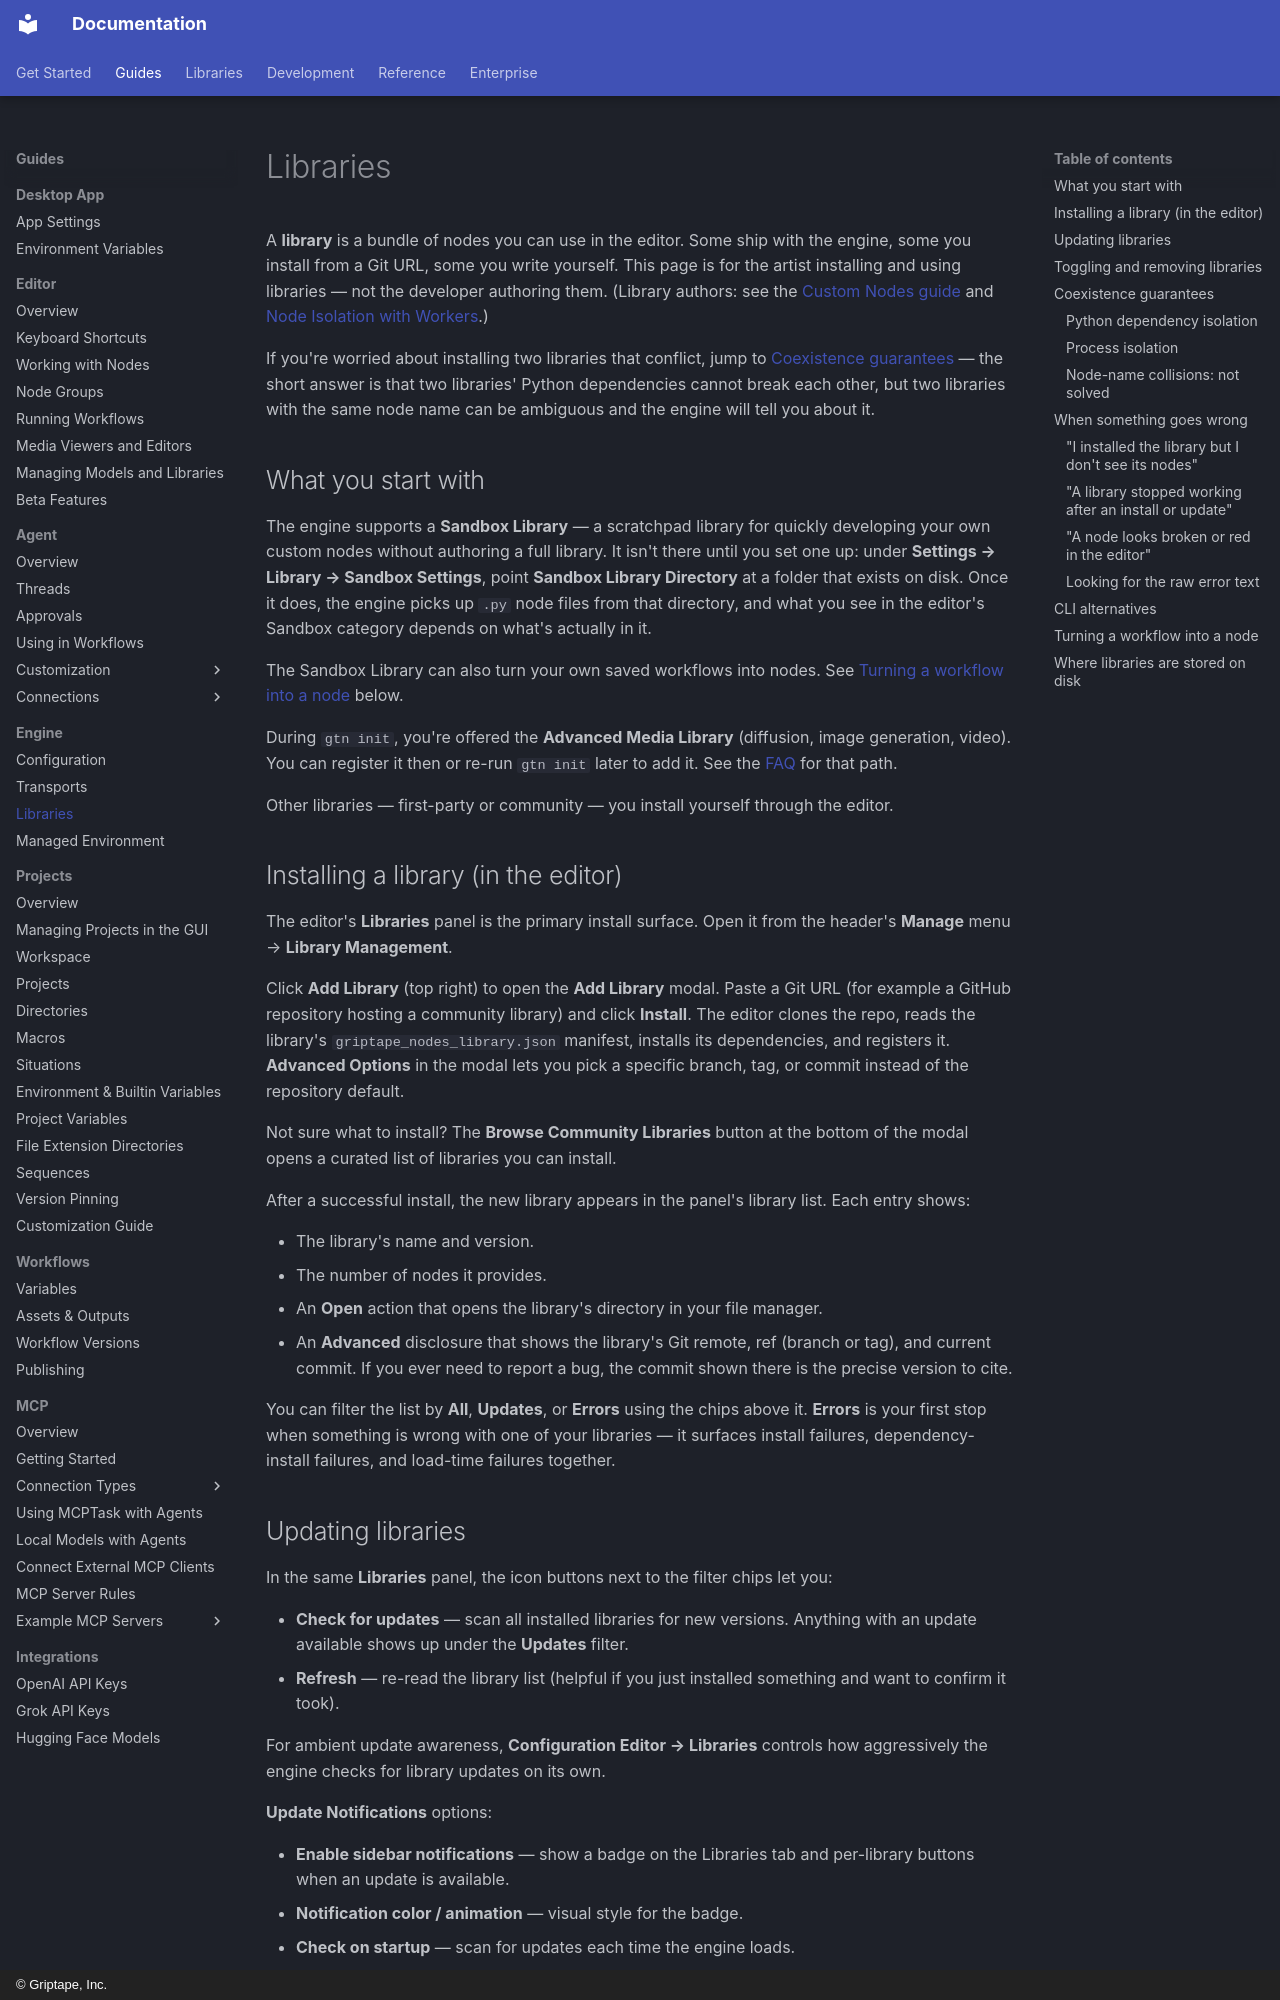

repository: griptape-ai/griptape-nodes · page: guides/libraries/index.html · generator: mkdocs · copyright: © Griptape, Inc.

# Libraries

A **library** is a bundle of nodes you can use in the editor. Some
ship with the engine, some you install from a Git URL, some you write
yourself. This page is for the artist installing and using libraries
— not the developer authoring them. (Library authors: see the
[Custom Nodes guide](../development/custom_nodes/index.md) and
[Node Isolation with Workers](../development/custom_nodes/node_isolation_with_workers.md).)

If you're worried about installing two libraries that conflict, jump
to [Coexistence guarantees](#coexistence-guarantees) — the short
answer is that two libraries' Python dependencies cannot break each
other, but two libraries with the same node name can be ambiguous
and the engine will tell you about it.

## What you start with

The engine supports a **Sandbox Library** — a scratchpad library
for quickly developing your own custom nodes without authoring a
full library. It isn't there until you set one up: under
**Settings → Library → Sandbox Settings**, point **Sandbox Library
Directory** at a folder that exists on disk. Once it does, the
engine picks up `.py` node files from that directory, and what you
see in the editor's Sandbox category depends on what's actually in
it.

The Sandbox Library can also turn your own saved workflows into
nodes. See [Turning a workflow into a node](#turning-a-workflow-into-a-node)
below.

During `gtn init`, you're offered the **Advanced Media Library**
(diffusion, image generation, video). You can register it then or
re-run `gtn init` later to add it. See the
[FAQ](../faq.md#how-do-i-install-the-advanced-media-library-after-initial-setup)
for that path.

Other libraries — first-party or community — you install yourself
through the editor.

## Installing a library (in the editor)

The editor's **Libraries** panel is the primary install surface.
Open it from the header's **Manage** menu → **Library
Management**.

Click **Add Library** (top right) to open the **Add Library**
modal. Paste a Git URL (for example a GitHub repository hosting a
community library) and click **Install**. The editor clones the
repo, reads the library's `griptape_nodes_library.json` manifest,
installs its dependencies, and registers it. **Advanced Options**
in the modal lets you pick a specific branch, tag, or commit
instead of the repository default.

Not sure what to install? The **Browse Community Libraries** button
at the bottom of the modal opens a curated list of libraries you
can install.

After a successful install, the new library appears in the panel's
library list. Each entry shows:

- The library's name and version.
- The number of nodes it provides.
- An **Open** action that opens the library's directory in your
    file manager.
- An **Advanced** disclosure that shows the library's Git remote,
    ref (branch or tag), and current commit. If you ever need to
    report a bug, the commit shown there is the precise version to
    cite.

You can filter the list by **All**, **Updates**, or **Errors**
using the chips above it. **Errors** is your first stop when
something is wrong with one of your libraries — it surfaces install
failures, dependency-install failures, and load-time failures
together.

## Updating libraries

In the same **Libraries** panel, the icon buttons next to the
filter chips let you:

- **Check for updates** — scan all installed libraries for new
    versions. Anything with an update available shows up under the
    **Updates** filter.
- **Refresh** — re-read the library list (helpful if you just
    installed something and want to confirm it took).

For ambient update awareness, **Configuration Editor → Libraries**
controls how aggressively the engine checks for library updates on
its own.

**Update Notifications** options:

- **Enable sidebar notifications** — show a badge on the Libraries
    tab and per-library buttons when an update is available.
- **Notification color / animation** — visual style for the badge.
- **Check on startup** — scan for updates each time the engine
    loads.
- **Check periodically** — repeating schedule (Never, Hourly, etc.).
- **Check Now** — trigger an immediate scan.

You don't have to configure any of this; the defaults are fine for
most artists.
